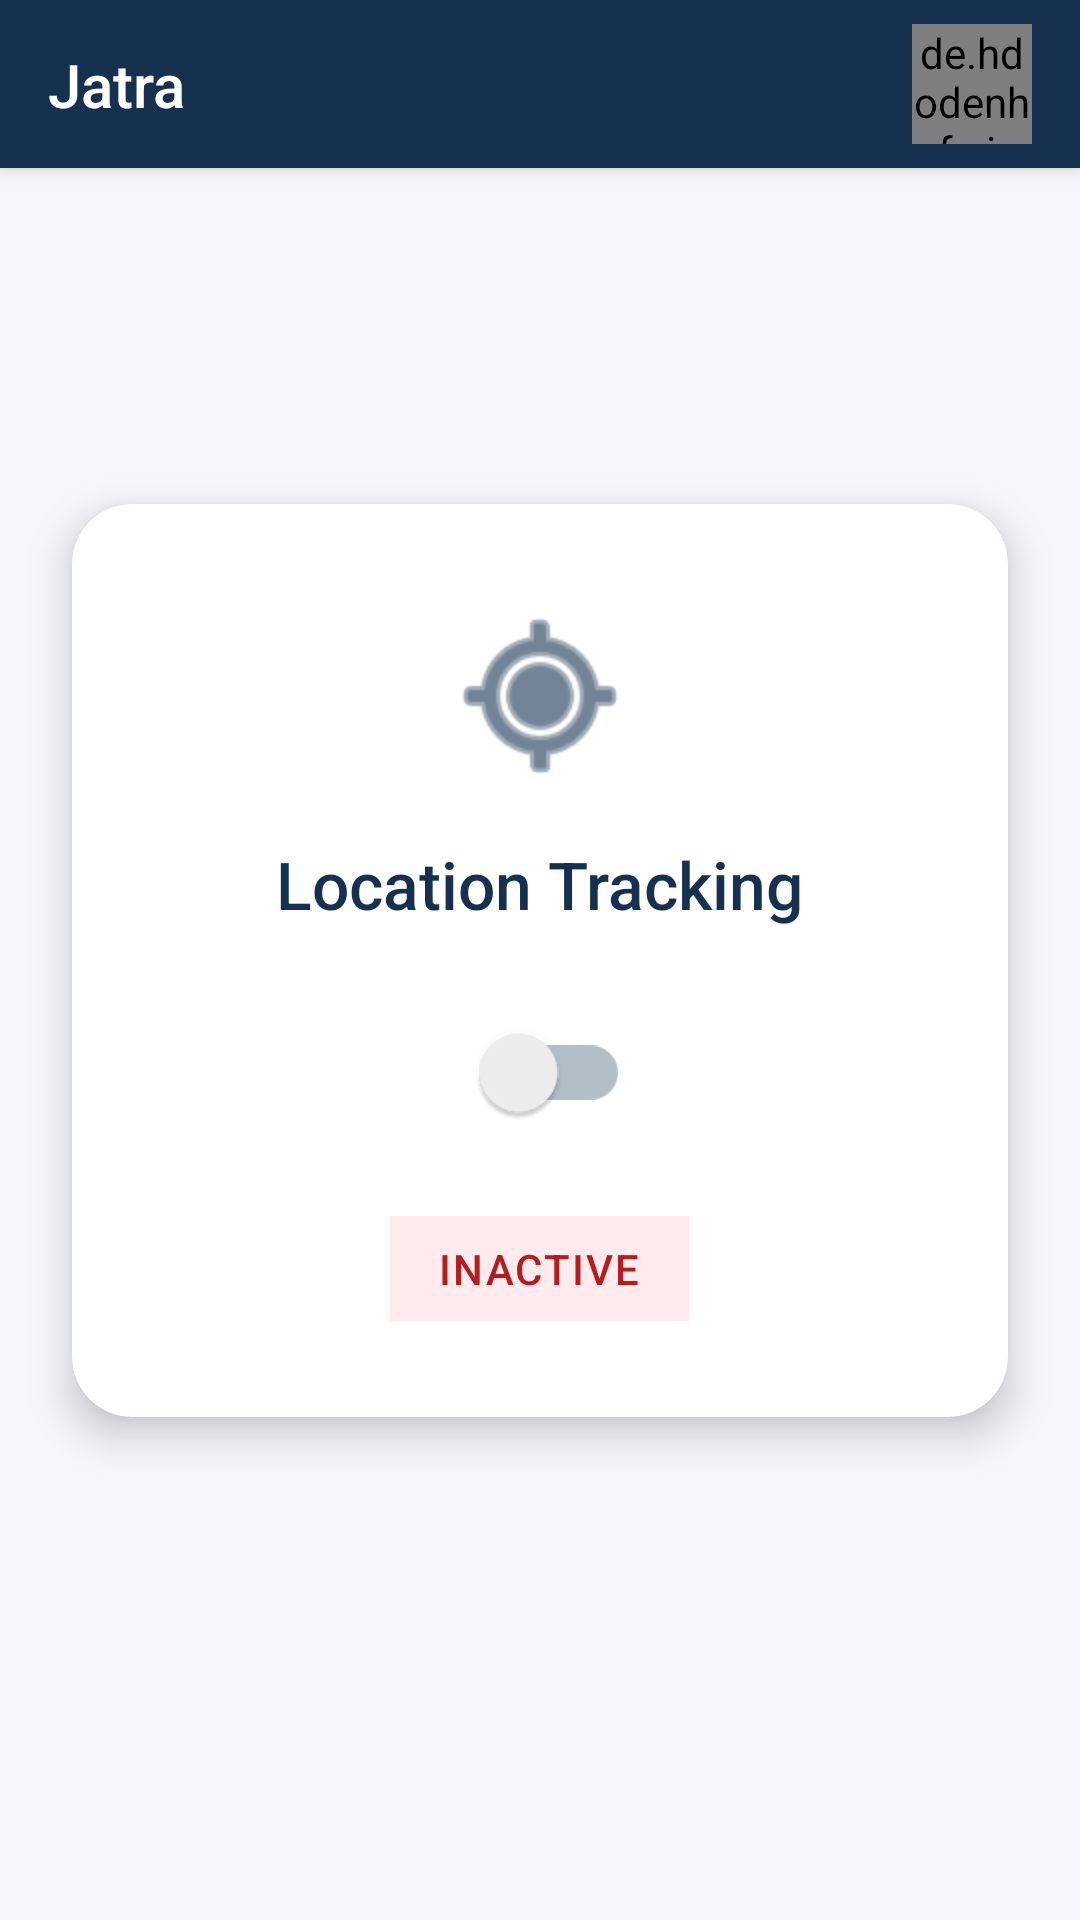

Reconstruct the res/layout file that produces this screen, plus the resources it refers to.
<!-- AndroidManifest.xml: application theme Theme.JatraDriver -->
<!-- res/layout/activity_driver_for_testing.xml -->
<?xml version="1.0" encoding="utf-8"?>
<androidx.constraintlayout.widget.ConstraintLayout
    xmlns:android="http://schemas.android.com/apk/res/android"
    xmlns:app="http://schemas.android.com/apk/res-auto"
    xmlns:tools="http://schemas.android.com/tools"
    android:id="@+id/main"
    android:layout_width="match_parent"
    android:layout_height="match_parent"
    android:background="#F5F7FA"
    tools:context=".DriverActivityForTesting">

    <androidx.appcompat.widget.Toolbar
        android:id="@+id/topToolbar"
        android:layout_width="match_parent"
        android:layout_height="?attr/actionBarSize"
        android:background="#15314F"
        android:elevation="4dp"
        app:layout_constraintTop_toTopOf="parent"
        app:layout_constraintStart_toStartOf="parent"
        app:layout_constraintEnd_toEndOf="parent">

        <androidx.constraintlayout.widget.ConstraintLayout
            android:layout_width="match_parent"
            android:layout_height="match_parent">

            <TextView
                android:id="@+id/appTitle"
                android:layout_width="wrap_content"
                android:layout_height="wrap_content"
                android:text="Jatra"
                android:textSize="20sp"
                android:fontFamily="sans-serif-medium"
                android:textColor="@android:color/white"
                app:layout_constraintStart_toStartOf="parent"
                app:layout_constraintTop_toTopOf="parent"
                app:layout_constraintBottom_toBottomOf="parent"/>

            <de.hdodenhof.circleimageview.CircleImageView
                android:id="@+id/profileIcon"
                android:layout_width="40dp"
                android:layout_height="40dp"
                android:src="@drawable/ic_profile"
                android:layout_marginEnd="16dp"
                app:civ_border_width="2dp"
                app:civ_border_color="@android:color/white"
                app:layout_constraintEnd_toEndOf="parent"
                app:layout_constraintTop_toTopOf="parent"
                app:layout_constraintBottom_toBottomOf="parent"/>

        </androidx.constraintlayout.widget.ConstraintLayout>
    </androidx.appcompat.widget.Toolbar>

    <com.google.android.material.card.MaterialCardView
        android:layout_width="0dp"
        android:layout_height="wrap_content"
        android:layout_marginHorizontal="24dp"
        app:cardCornerRadius="20dp"
        app:cardElevation="8dp"
        app:cardBackgroundColor="@android:color/white"
        app:layout_constraintStart_toStartOf="parent"
        app:layout_constraintEnd_toEndOf="parent"
        app:layout_constraintTop_toBottomOf="@id/topToolbar"
        app:layout_constraintBottom_toBottomOf="parent"
        app:layout_constraintVertical_bias="0.4">


        <LinearLayout
            android:layout_width="match_parent"
            android:layout_height="wrap_content"
            android:orientation="vertical"
            android:gravity="center"
            android:padding="32dp">

            <ImageView
                android:layout_width="64dp"
                android:layout_height="64dp"
                android:src="@android:drawable/ic_menu_mylocation"
                app:tint="#15314F"
                android:layout_marginBottom="16dp"/>

            <TextView
                android:layout_width="wrap_content"
                android:layout_height="wrap_content"
                android:text="Location Tracking"
                android:textSize="22sp"
                android:fontFamily="sans-serif-medium"
                android:textColor="#15314F"
                android:layout_marginBottom="24dp" />

            <androidx.appcompat.widget.SwitchCompat
                android:id="@+id/backgroundServiceSwitch"
                android:layout_width="wrap_content"
                android:layout_height="wrap_content"
                android:scaleX="1.3"
                android:scaleY="1.3"
                android:thumbTint="#15314F"
                app:trackTint="#B0BEC5"
                android:layout_gravity="center_horizontal" />

            <TextView
                android:id="@+id/switchStatusText"
                android:layout_width="wrap_content"
                android:layout_height="wrap_content"
                android:text="INACTIVE"
                android:textSize="14sp"
                android:letterSpacing="0.05"
                android:fontFamily="sans-serif-medium"
                android:textColor="#B71C1C"
                android:background="#FFEBEE"
                android:paddingHorizontal="16dp"
                android:paddingVertical="8dp"
                android:layout_marginTop="24dp" />

        </LinearLayout>

    </com.google.android.material.card.MaterialCardView>

</androidx.constraintlayout.widget.ConstraintLayout>
<!-- resources referenced by this layout -->
<resources>
  <!-- drawable ic_profile (drawable) -->
  <vector xmlns:android="http://schemas.android.com/apk/res/android"
      android:height="24dp"
      android:width="24dp"
      android:viewportWidth="24"
      android:viewportHeight="24">
      <path android:fillColor="#1976D2" android:pathData="M12,19.2C9.5,19.2 7.29,17.92 6,16C6.03,14 10,12.9 12,12.9C14,12.9 17.97,14 18,16C16.71,17.92 14.5,19.2 12,19.2M12,5A3,3 0 0,1 15,8A3,3 0 0,1 12,11A3,3 0 0,1 9,8A3,3 0 0,1 12,5M12,2A10,10 0 0,0 2,12A10,10 0 0,0 12,22A10,10 0 0,0 22,12C22,6.47 17.5,2 12,2Z" />
  </vector>
  <style name="Theme.JatraDriver" parent="Theme.MaterialComponents.DayNight.NoActionBar">
  
          <item name="colorPrimary">@color/primary</item>
          <item name="colorOnPrimary">@color/on_primary</item>
  
          <item name="android:colorBackground">@color/bg_color</item>
          <item name="colorSurface">@color/surface_color</item>
  
          <item name="colorOnBackground">@color/on_bg</item>
          <item name="colorOnSurface">@color/on_surface</item>
  
          
          <item name="android:textColorPrimary">@color/on_bg</item>
          <item name="android:textColorSecondary">@color/hint_color</item>
          <item name="android:textColorHint">@color/hint_color</item>
          <item name="android:editTextColor">@color/on_surface</item>
  
          <item name="android:statusBarColor">@color/bg_color</item>
          <item name="android:windowLightStatusBar">true</item>
      </style>
  <color name="primary">#4A6DA7</color>
  <color name="on_primary">#FFFFFF</color>
  <color name="bg_color">#FFFFFF</color>
  <color name="surface_color">#FFFFFF</color>
  <color name="on_bg">#111111</color>
  <color name="on_surface">#111111</color>
  <color name="hint_color">#808080</color>
</resources>
